Run: headless pygame with SDL's dummy video driver; simulated clock (each Clock.tick advances the game by its frame time, no real sleeping); random seed 0; keys injected as events and as key.get_pressed() state; mouse plan: one left click at the window centre at the start of phase 2, then a move to the lower-right quarter at the start of phase 3.
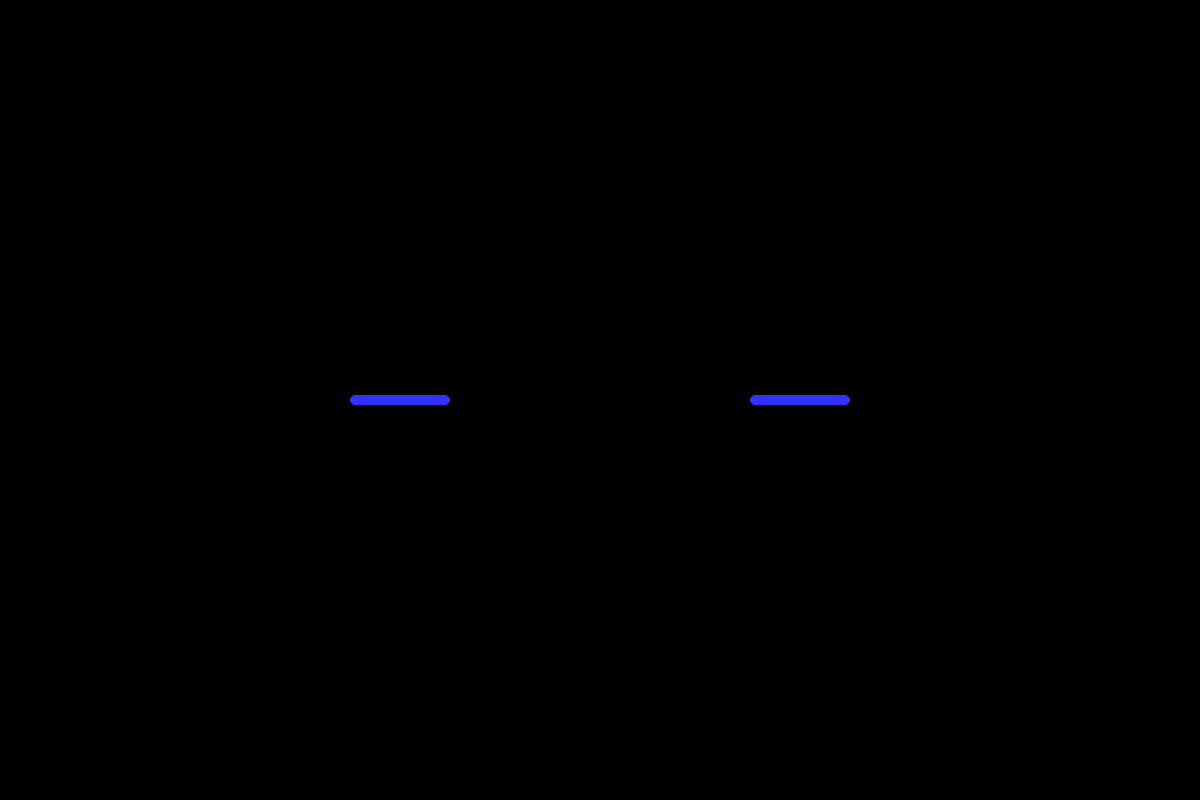
Frame 1 of 4 · flips 1–60 · no input
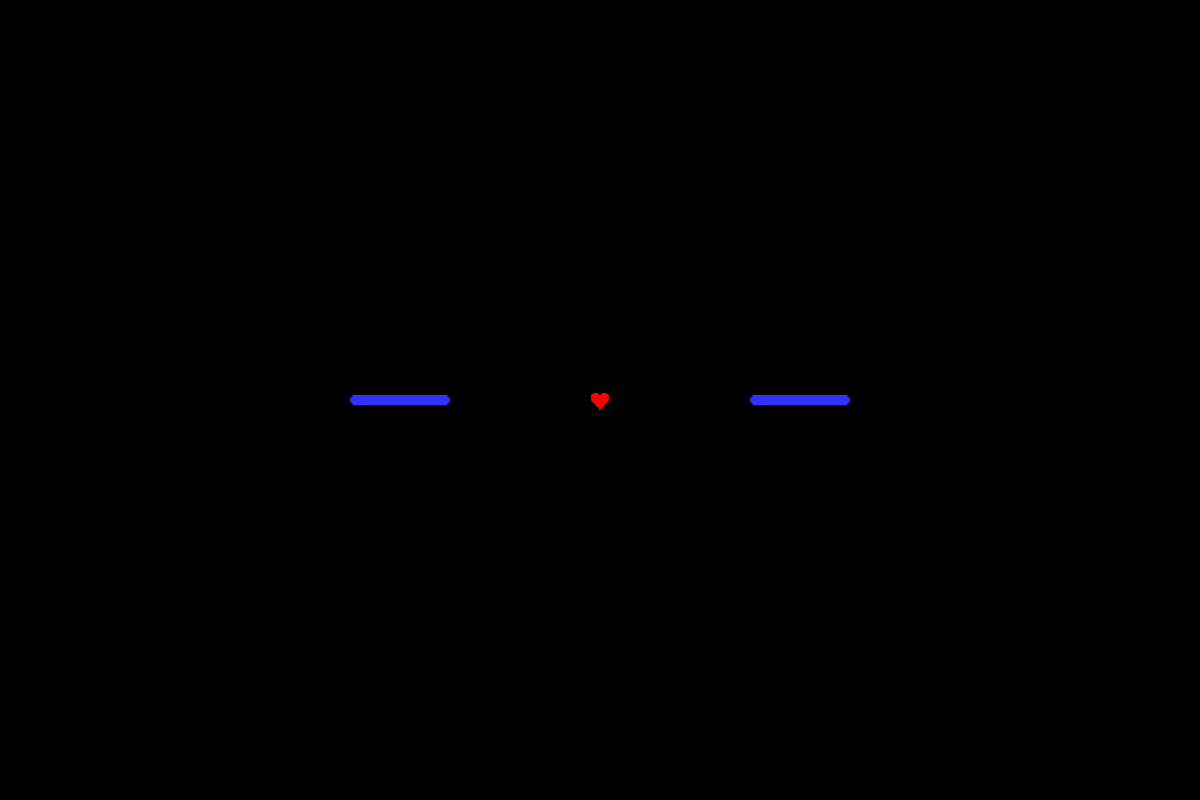
Frame 2 of 4 · flips 61–180 · clicked the window centre · tapped SPACE, RETURN · held RIGHT (→), D
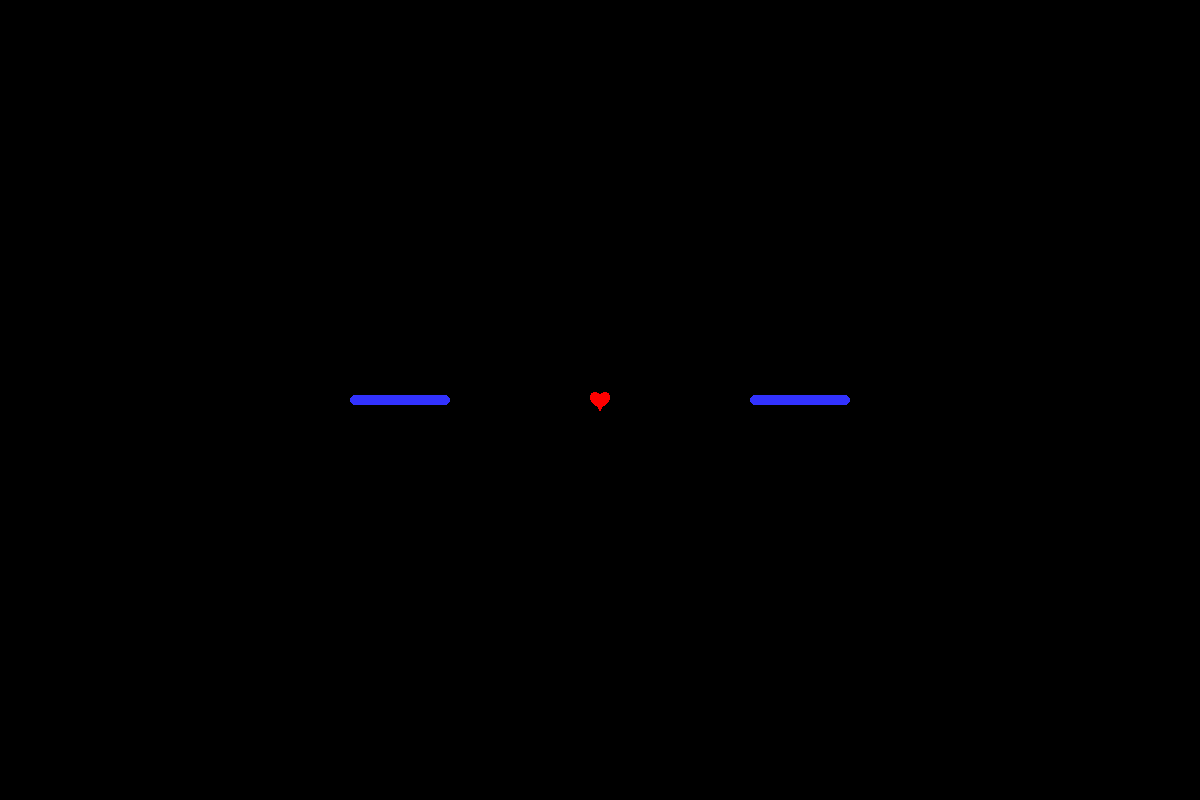
Frame 3 of 4 · flips 181–300 · moved the mouse to the lower-right quarter · held DOWN (↓), S
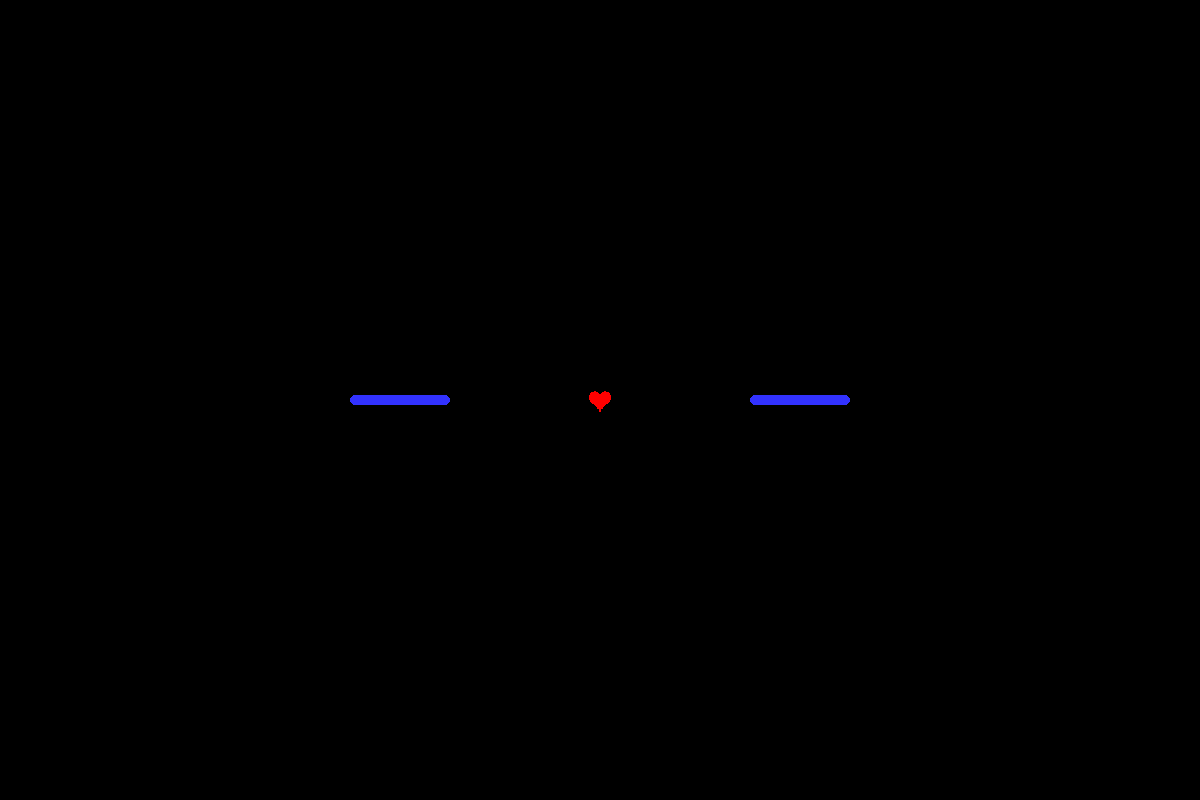
Frame 4 of 4 · flips 301–420 · held LEFT (←), A, UP (↑), W

The pygame program that drew these frames:

import pygame
import sys
import math
import random
from time import time

# Pygame başlat
pygame.init()
WIDTH, HEIGHT = 1200, 800
SCREEN = pygame.display.set_mode((WIDTH, HEIGHT))
pygame.display.set_caption("Göz Animasyonu - Hediye")

# Renkler
WHITE = (0, 0, 0)
BLACK = (0, 0, 0)
BLUE = (50, 50, 255)
RED = (255, 0, 0)

# Saat ve font
clock = pygame.time.Clock()
font = pygame.font.SysFont(None, 24)

# Kalp verisi
hearts = []

def draw_heart(surface, x, y, size):
    points = []
    for t in range(0, 360, 5):
        angle = math.radians(t)
        x1 = size * 16 * math.sin(angle) ** 3
        y1 = -size * (13 * math.cos(angle) - 5 * math.cos(2 * angle) -
                      2 * math.cos(3 * angle) - math.cos(4 * angle))
        points.append((x + x1, y + y1))
    pygame.draw.polygon(surface, RED, points)

class Eye:
    def __init__(self, x, y):
        self.base_width = 100
        self.base_height = 100
        self.x = x
        self.y = y
        self.blink_timer = 0
        self.blink_duration = 0.4
        self.blink_interval = 3
        self.last_blink_time = time()
        self.blinking = False
        self.blink_progress = 0

    def update(self, dt, looking_direction):
        current_time = time()
        if not self.blinking and current_time - self.last_blink_time >= self.blink_interval:
            self.blinking = True
            self.blink_timer = 0

        if self.blinking:
            self.blink_timer += dt
            progress = self.blink_timer / self.blink_duration
            if progress < 0.5:
                self.blink_progress = 1 - 2 * progress  # kapanma
            else:
                self.blink_progress = 2 * progress - 1  # açılma
            if self.blink_timer >= self.blink_duration:
                self.blinking = False
                self.last_blink_time = current_time

    def draw(self, surface, is_left, looking_direction):
        # Bakış yönüne göre büyüklüğü etkileyelim
        bias = 1.0 if (is_left and looking_direction == 'left') or (not is_left and looking_direction == 'right') else 1.0
        width = int(self.base_width * bias)
        height = int(self.base_height * self.blink_progress * bias)
        height = max(height, 10)

        eye_rect = pygame.Rect(self.x - width // 2, self.y - height // 2, width, height)
        pygame.draw.rect(surface, BLUE, eye_rect, border_radius=12)

class Heart:
    def __init__(self, x, y):
        self.x = x
        self.y = y
        self.size = 0.5
        self.max_size = 1.5
        self.growth_speed = 1.5
        self.lifetime = 1.5
        self.age = 0

    def update(self, dt):
        self.age += dt
        if self.size < self.max_size:
            self.size += self.growth_speed * dt

    def draw(self, surface):
        if self.age < self.lifetime:
            draw_heart(surface, self.x, self.y, self.size)

# Gözleri oluştur
left_eye = Eye(WIDTH // 3, HEIGHT // 2)
right_eye = Eye(2 * WIDTH // 3, HEIGHT // 2)

# Bakış yönü
looking_direction = 'center'
direction_timer = 0
direction_interval = 5

# Ana döngü
running = True
last_time = time()

while running:
    SCREEN.fill(WHITE)
    current_time = time()
    dt = current_time - last_time
    last_time = current_time

    for event in pygame.event.get():
        if event.type == pygame.QUIT:
            running = False
        elif event.type == pygame.MOUSEBUTTONDOWN:
            mx, my = pygame.mouse.get_pos()
            hearts.append(Heart(mx, my))

    # Göz yönü güncelle
    direction_timer += dt
    if direction_timer > direction_interval:
        looking_direction = random.choice(['left', 'right', 'center'])
        direction_timer = 0

    # Gözleri güncelle
    left_eye.update(dt, looking_direction)
    right_eye.update(dt, looking_direction)

    # Gözleri çiz
    left_eye.draw(SCREEN, is_left=True, looking_direction=looking_direction)
    right_eye.draw(SCREEN, is_left=False, looking_direction=looking_direction)

    # Kalpleri güncelle ve çiz
    for heart in hearts[:]:
        heart.update(dt)
        heart.draw(SCREEN)
        if heart.age > heart.lifetime:
            hearts.remove(heart)

    pygame.display.flip()
    clock.tick(60)

pygame.quit()
sys.exit()
